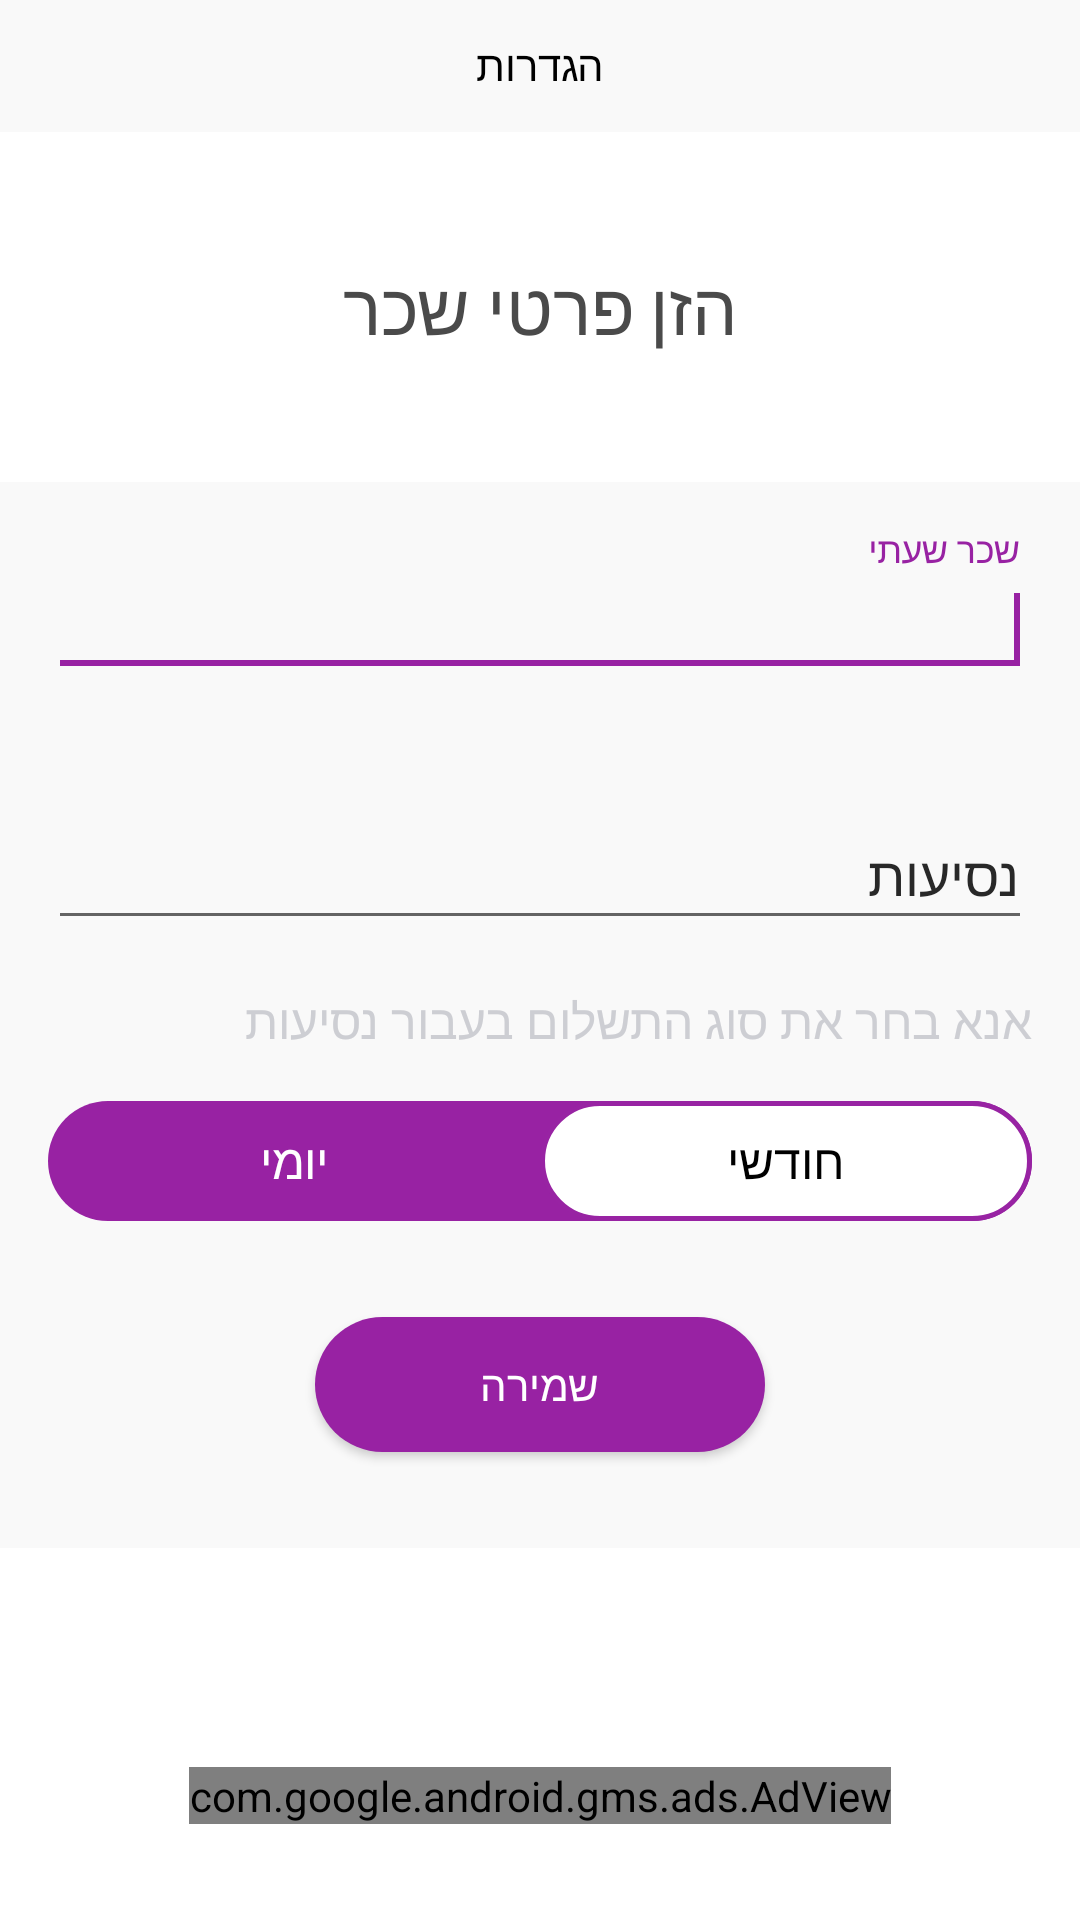

Layout XML and referenced resources for this Android screen:
<!-- AndroidManifest.xml: application theme AppTheme -->
<!-- res/layout/settings_fragment.xml -->
<?xml version="1.0" encoding="utf-8"?>
<LinearLayout xmlns:android="http://schemas.android.com/apk/res/android"
    android:layout_width="match_parent"
    android:layout_height="match_parent"
    android:background="@android:color/white"
    android:gravity="center_horizontal"
    android:layoutDirection="ltr"
    android:orientation="vertical">

    <TextView
        android:layout_width="match_parent"
        android:layout_height="44dp"
        android:background="@color/title_background_color"
        android:fontFamily="@font/rubik_medium"
        android:gravity="center_horizontal"
        android:paddingTop="12dp"
        android:text="@string/settings"
        android:textColor="@android:color/black" />

    <TextView
        android:layout_width="wrap_content"
        android:layout_height="wrap_content"
        android:layout_marginTop="42dp"
        android:fontFamily="@font/rubik_bold"
        android:text="@string/insert_salary_details"
        android:textColor="#4a4a4a"
        android:textSize="@dimen/text_24sp" />

    <RelativeLayout
        android:layout_width="match_parent"
        android:layout_height="match_parent">

        <RelativeLayout
            android:layout_width="match_parent"
            android:layout_height="wrap_content"
            android:layout_marginTop="42dp"
            android:background="#f9f9f9"
            android:gravity="center_horizontal">

            <com.google.android.material.textfield.TextInputLayout
                android:id="@+id/settings_fragment_salary_amount_text_input_layout"
                style="@style/TextAppearance.App.TextInputLayout"
                android:layout_width="match_parent"
                android:layout_height="wrap_content"
                android:layout_margin="@dimen/margin_16dp">


                <com.google.android.material.textfield.TextInputEditText
                    android:id="@+id/settings_fragment_salary_amount_edit_text"
                    android:layout_width="match_parent"
                    android:layout_height="wrap_content"
                    android:gravity="right"
                    android:hint="@string/hourly_salary"
                    android:inputType="number"
                    android:maxLines="1" />

                <requestFocus />
            </com.google.android.material.textfield.TextInputLayout>

            <com.google.android.material.textfield.TextInputLayout
                android:id="@+id/settings_fragment_ride_text_input_layout"
                style="@style/TextAppearance.App.TextInputLayout"
                android:layout_width="match_parent"
                android:layout_height="wrap_content"
                android:layout_below="@+id/settings_fragment_salary_amount_text_input_layout"
                android:layout_margin="@dimen/margin_16dp">


                <com.google.android.material.textfield.TextInputEditText
                    android:id="@+id/settings_fragment_ride_edit_text"
                    android:layout_width="match_parent"
                    android:layout_height="wrap_content"
                    android:gravity="right"
                    android:hint="@string/travels"
                    android:imeOptions="actionDone"
                    android:inputType="number"
                    android:maxLines="1" />

            </com.google.android.material.textfield.TextInputLayout>

            <TextView
                android:id="@+id/settings_fragment_ride_explanation_text"
                android:layout_width="wrap_content"
                android:layout_height="wrap_content"
                android:layout_below="@+id/settings_fragment_ride_text_input_layout"
                android:layout_alignParentEnd="true"
                android:textColor="@color/grayDivider"
                android:layout_marginEnd="@dimen/margin_16dp"
                android:fontFamily="@font/rubik_medium"
                android:text="@string/please_choose_ride_type"
                android:textSize="@dimen/text_16sp" />

            <RadioGroup
                android:id="@+id/settings_fragment_radio_group"
                android:layout_width="match_parent"
                android:layout_height="40dp"
                android:layout_below="@+id/settings_fragment_ride_explanation_text"
                android:layout_marginLeft="@dimen/margin_16dp"
                android:layout_marginTop="@dimen/margin_16dp"
                android:layout_marginRight="@dimen/margin_16dp"
                android:background="@drawable/rounded_purple_button_background"
                android:checkedButton="@+id/monthly"
                android:orientation="horizontal">

                <RadioButton
                    android:id="@+id/daily"
                    android:layout_width="0dp"
                    android:layout_height="match_parent"
                    android:layout_weight="1"
                    android:textColor="@drawable/toggle_switch_button"
                    android:background="@drawable/toggle_switch_button"
                    android:button="@null"
                    android:fontFamily="@font/rubik_bold"
                    android:gravity="center"
                    android:text="@string/daily"
                    android:textSize="@dimen/text_16sp" />

                <RadioButton
                    android:id="@+id/monthly"
                    android:layout_width="0dp"
                    android:textColor="@drawable/toggle_switch_button"
                    android:layout_height="match_parent"
                    android:layout_weight="1"
                    android:background="@drawable/toggle_switch_button"
                    android:button="@null"
                    android:fontFamily="@font/rubik_bold"
                    android:gravity="center"
                    android:text="@string/monthly"
                    android:textSize="@dimen/text_16sp" />
            </RadioGroup>


            

            <Button
                android:id="@+id/settings_fragment_fragment_save_btn"
                android:layout_width="150dp"
                android:layout_height="45dp"
                android:layout_below="@+id/settings_fragment_radio_group"
                android:layout_centerHorizontal="true"
                android:layout_marginTop="32dp"
                android:layout_marginBottom="32dp"
                android:background="@drawable/rounded_purple_button_background"
                android:text="@string/save"
                android:textColor="@android:color/white" />

            <ProgressBar
                android:id="@+id/settings_fragment_progress_bar"
                android:layout_width="60dp"
                android:layout_height="60dp"
                android:layout_centerInParent="true"
                android:visibility="gone" />


        </RelativeLayout>

        <include layout="@layout/banner_layout" />

    </RelativeLayout>

</LinearLayout>
<!-- res/layout/banner_layout.xml (included above) -->
<?xml version="1.0" encoding="utf-8"?>
<com.google.android.gms.ads.AdView xmlns:android="http://schemas.android.com/apk/res/android"
    xmlns:ads="http://schemas.android.com/apk/res-auto"
    android:id="@+id/banner_adView"
    android:layout_width="wrap_content"
    android:layout_height="wrap_content"
    android:layout_alignParentBottom="true"
    android:layout_centerHorizontal="true"
    android:layout_marginBottom="@dimen/margin_32dp"
    ads:adSize="LARGE_BANNER"
    ads:adUnitId="@string/ad_view_prod_banner_unit_id" />
<!-- resources referenced by this layout -->
<resources>
  <color name="grayDivider">#CDCED3</color>
  <color name="title_background_color">#f9f9f9</color>
  <dimen name="margin_16dp">16dp</dimen>
  <dimen name="margin_32dp">32dp</dimen>
  <dimen name="text_16sp">16sp</dimen>
  <dimen name="text_24sp">24sp</dimen>
  <!-- drawable rounded_purple_button_background (drawable-v24) -->
  <?xml version="1.0" encoding="utf-8"?>
  <shape xmlns:android="http://schemas.android.com/apk/res/android" android:shape="rectangle" >
  
      <size android:width="100dp"
          android:height="50dp"/>
  
  
      <solid android:color="#9822a3"/>
  
      <corners
          android:topLeftRadius="100dp"
          android:topRightRadius="100dp"
          android:bottomLeftRadius="100dp"
          android:bottomRightRadius="100dp"/>
  
  </shape>
  <!-- drawable toggle_switch_button (drawable) -->
  <?xml version="1.0" encoding="UTF-8" standalone="no"?>
  <selector xmlns:android="http://schemas.android.com/apk/res/android">
      <item android:drawable="@drawable/white_background_button_purple_border"
          android:color="@android:color/black"
          android:state_checked="true" />
  
      <item android:drawable="@android:color/transparent"
          android:color="@color/white"
          android:state_pressed="true" />
  
      <item
          android:color="@color/white"
          android:drawable="@android:color/transparent" />
  </selector>
  <string name="break_time">זמן הפסקה - דקות</string>
  <string name="daily">יומי</string>
  <string name="hourly_salary">שכר שעתי</string>
  <string name="insert_salary_details">הזן פרטי שכר</string>
  <string name="monthly">חודשי</string>
  <string name="please_choose_ride_type">אנא בחר את סוג התשלום בעבור נסיעות</string>
  <string name="provision_for_pension">הפרשה לפנסיה - %</string>
  <string name="save">שמירה</string>
  <string name="settings">הגדרות</string>
  <string name="travels">נסיעות</string>
  <style name="TextAppearance.App.TextInputLayout" parent="TextAppearance.AppCompat">
          <item name="android:textColor">@android:color/black</item>
          <item name="android:textColorHint">@color/darkGray</item>
          <item name="colorPrimary">@android:color/white</item>
          <item name="colorAccent">@android:color/white</item>
  
          <item name="colorControlNormal">@color/darkGray</item>
          <item name="colorControlActivated">@color/lightPurple</item>
          <item name="colorControlHighlight">@color/lightPurple</item>
  
      </style>
  <style name="AppTheme" parent="Theme.AppCompat.Light.NoActionBar">
          
          <item name="colorPrimary">@color/colorPrimary</item>
          <item name="colorPrimaryDark">@color/colorPrimaryDark</item>
          <item name="colorAccent">@color/colorAccent</item>
      </style>
  <!-- drawable white_background_button_purple_border (drawable-v24) -->
  <?xml version="1.0" encoding="utf-8"?>
  <shape xmlns:android="http://schemas.android.com/apk/res/android"     android:shape="rectangle" >
  
      <corners
          android:topLeftRadius="100dp"
          android:topRightRadius="100dp"
          android:bottomLeftRadius="100dp"
          android:bottomRightRadius="100dp"
          />
      <solid
          android:color="@android:color/white"
          />
  
      <stroke
          android:width="1.5dp"
          android:color="#9823a3"
          />
  </shape>
  <color name="white">#fff</color>
  <color name="darkGray">#282828</color>
  <color name="lightPurple">#9822a3</color>
  <color name="colorPrimary">#3F51B5</color>
  <color name="colorPrimaryDark">#303F9F</color>
  <color name="colorAccent">@color/lightPurple</color>
</resources>
